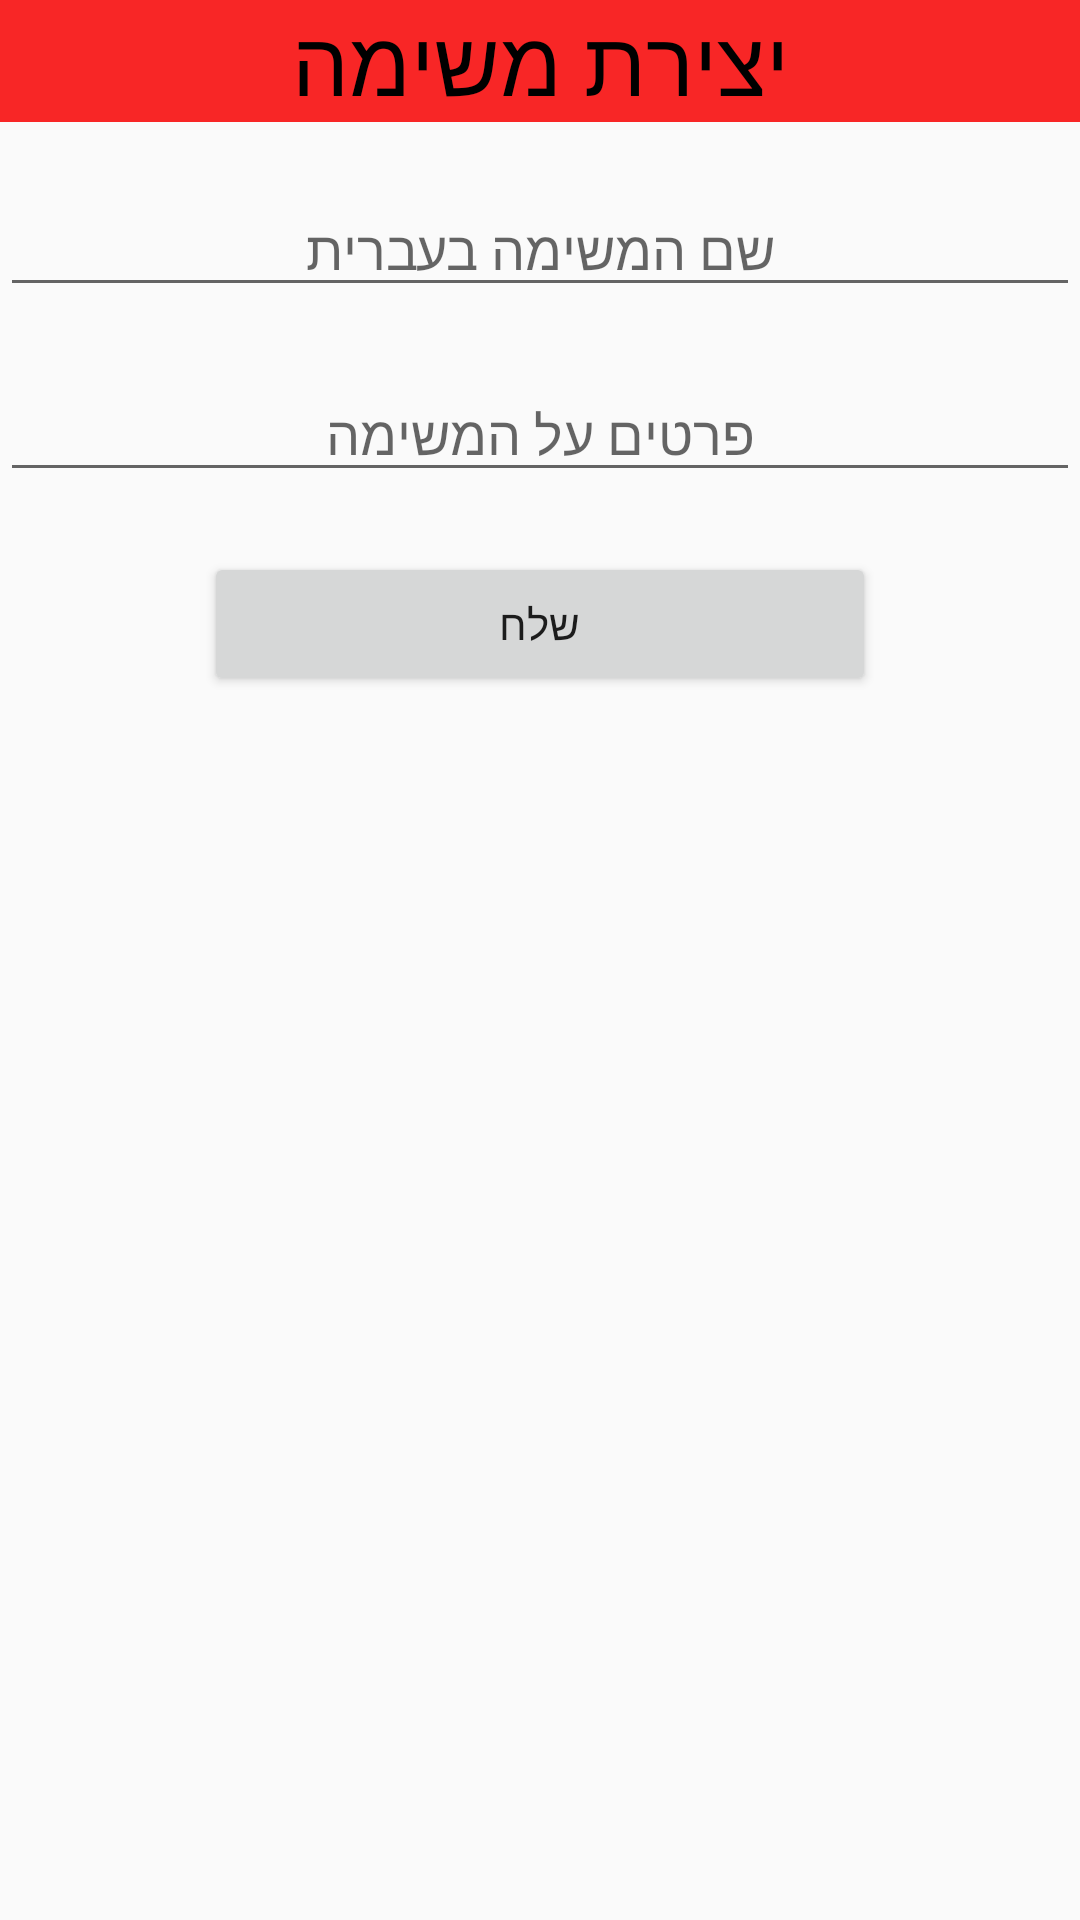

Reconstruct the res/layout file that produces this screen, plus the resources it refers to.
<!-- AndroidManifest.xml: application theme Theme.EcoFit -->
<!-- res/layout/creat_new_task.xml -->
<?xml version="1.0" encoding="utf-8"?>
<LinearLayout xmlns:android="http://schemas.android.com/apk/res/android"
    android:layout_width="match_parent"
    android:orientation="vertical"
    android:layout_height="match_parent">

    <TextView
        android:layout_width="match_parent"
        android:layout_height="wrap_content"
        android:text="יצירת משימה"
        android:textSize="30dp"
        android:layout_gravity="center"
        android:gravity="center"
        android:background="#F82626"
        android:textColor="@color/black"
        />

    <EditText
        android:id="@+id/title"
        android:layout_width="match_parent"
        android:layout_height="wrap_content"
        android:layout_marginTop="20dp"
        android:hint="שם המשימה בעברית"
        android:layout_gravity="center"
        android:gravity="center"
        />

    <EditText
        android:id="@+id/details"
        android:layout_width="match_parent"
        android:layout_height="wrap_content"
        android:layout_marginTop="20dp"
        android:hint="פרטים על המשימה"
        android:layout_gravity="center"
        android:gravity="center"
        />

    <Button
        android:id="@+id/btnSend"
        android:layout_marginTop="20dp"
        android:layout_width="224dp"
        android:layout_height="wrap_content"
        android:layout_gravity="center"
        android:text="שלח"
        />

</LinearLayout>
<!-- resources referenced by this layout -->
<resources>
  <style name="Theme.EcoFit" parent="Base.Theme.EcoFit" />
  <style name="Base.Theme.EcoFit" parent="Theme.AppCompat.DayNight.NoActionBar">
          
          
      </style>
  <!-- not gathered from this repository: default colours our renderer supplied (Android Studio template values) -->
  <color name="black">#FF000000</color>
</resources>
